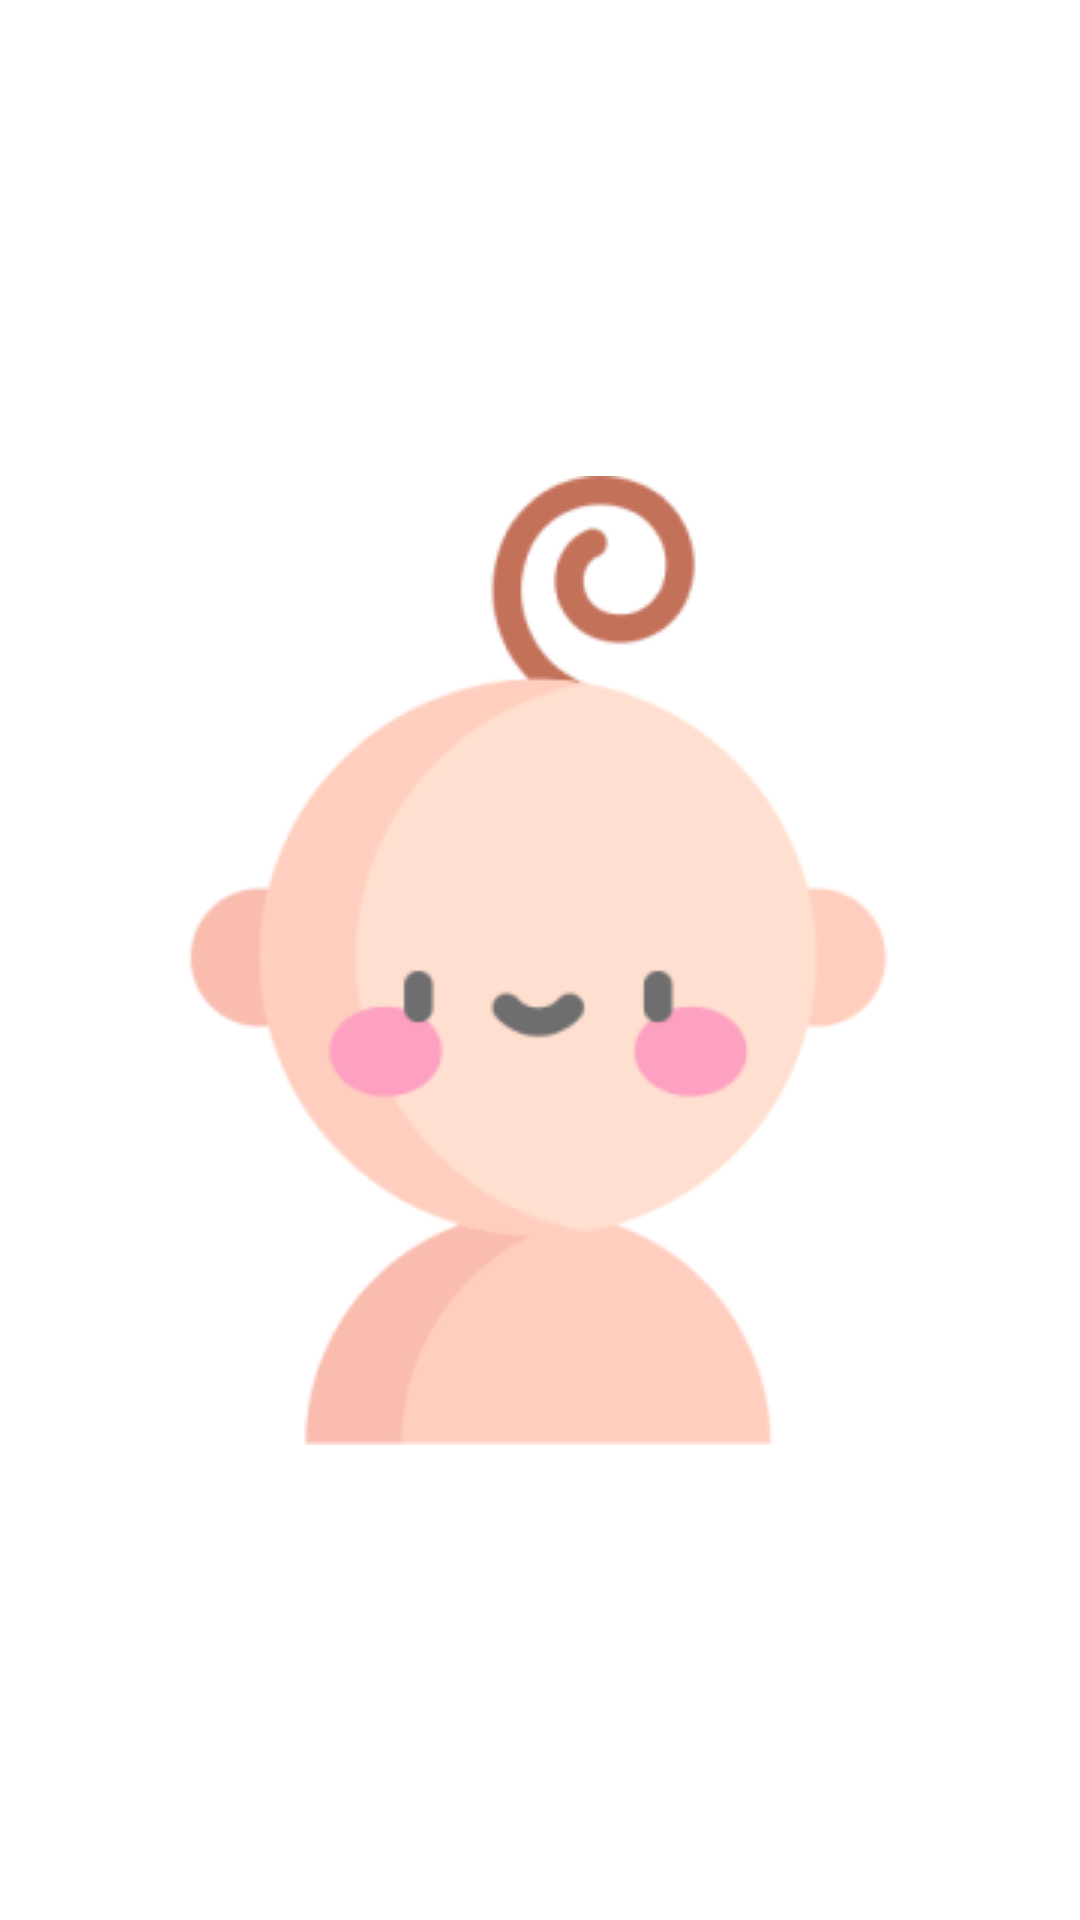

Android layout source for this screen:
<!-- AndroidManifest.xml: application theme Theme.BabySheriff -->
<!-- res/layout/activity_logo.xml -->
<?xml version="1.0" encoding="utf-8"?>
<androidx.constraintlayout.widget.ConstraintLayout xmlns:android="http://schemas.android.com/apk/res/android"
    xmlns:app="http://schemas.android.com/apk/res-auto"
    xmlns:tools="http://schemas.android.com/tools"
    android:layout_width="match_parent"
    android:layout_height="match_parent"
    android:background="@color/white"
    tools:context=".view.Logo">

    <ImageView
        android:id="@+id/imageView"
        android:layout_width="wrap_content"
        android:layout_height="wrap_content"
        app:layout_constraintBottom_toBottomOf="parent"
        app:layout_constraintEnd_toEndOf="parent"
        app:layout_constraintHorizontal_bias="0.496"
        app:layout_constraintStart_toStartOf="parent"
        app:layout_constraintTop_toTopOf="parent"
        app:srcCompat="@drawable/baby_boy" />

</androidx.constraintlayout.widget.ConstraintLayout>
<!-- resources referenced by this layout -->
<resources>
  <color name="white">#FFFFFFFF</color>
  <!-- drawable baby_boy: png bitmap (drawable, 15751 bytes) -->
  <style name="Theme.BabySheriff" parent="Theme.MaterialComponents.DayNight.NoActionBar">
          
          <item name="colorPrimary">@color/black</item>
          <item name="colorPrimaryVariant">#ffffff</item>
          <item name="colorOnPrimary">@color/black</item>
          
          <item name="colorSecondary">@color/teal_200</item>
          <item name="colorSecondaryVariant">@color/teal_700</item>
          <item name="colorOnSecondary">@color/black</item>
          
          <item name="android:statusBarColor" tools:targetApi="l">?attr/colorPrimaryVariant</item>
          <item name="android:windowLightStatusBar" tools:targetApi="m">true</item>
          
  
          <item name="windowActionBar">false</item>
          <item name="windowNoTitle">true</item>
      </style>
  <color name="black">#FF000000</color>
  <color name="teal_200">#FF03DAC5</color>
  <color name="teal_700">#FF018786</color>
</resources>
